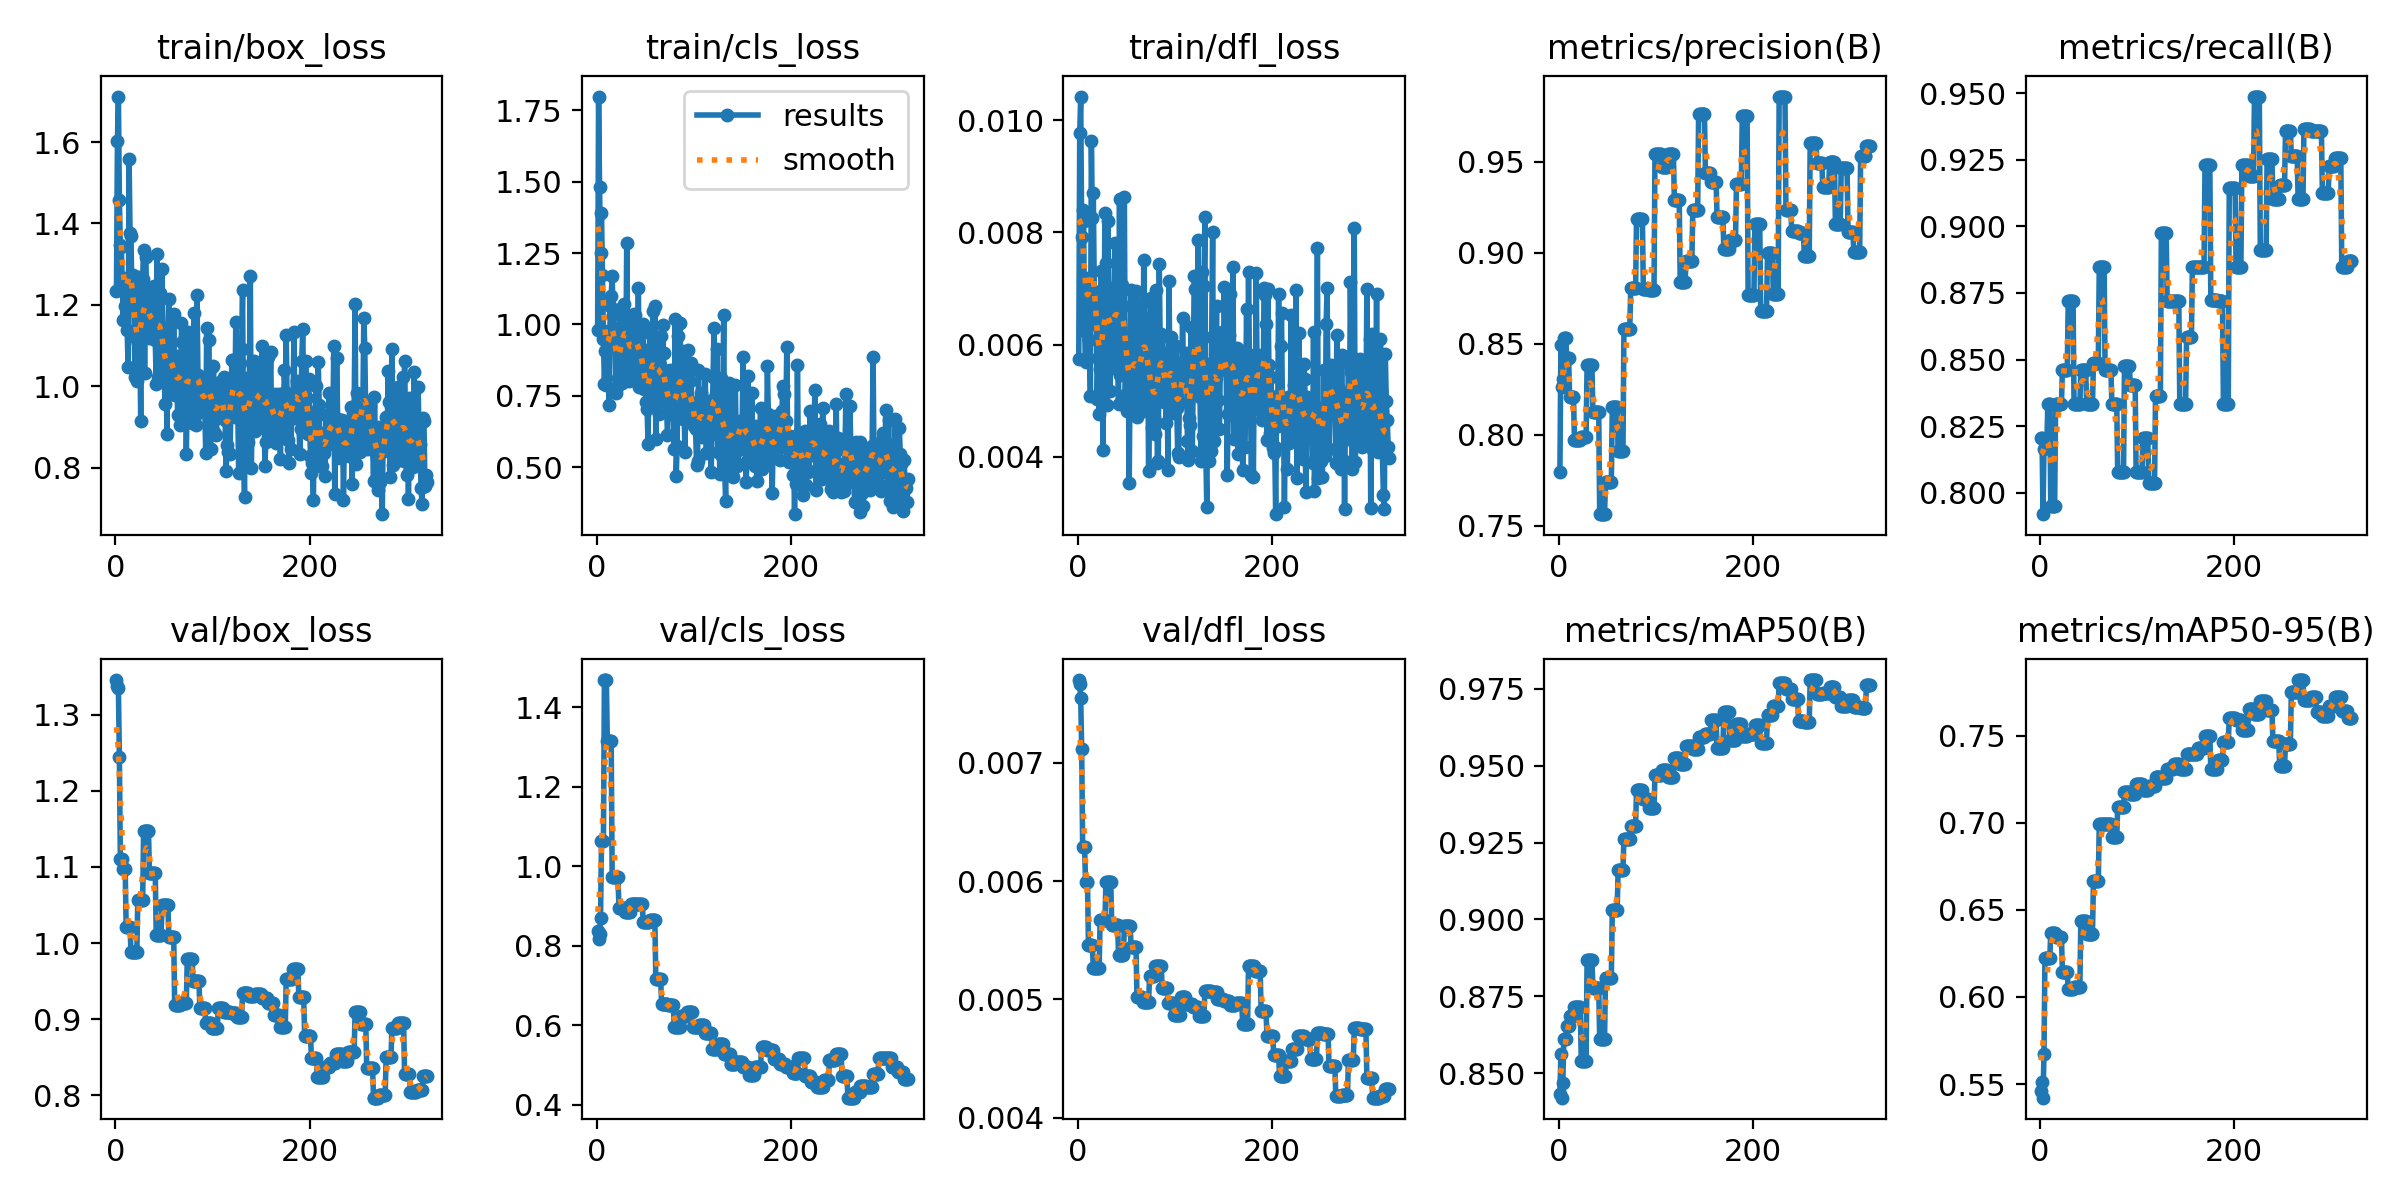

Values plotted in this chart, from the file beside it:
epoch, time, train/box_loss, train/cls_loss, train/dfl_loss, metrics/precision(B), metrics/recall(B), metrics/mAP50(B), metrics/mAP50-95(B), val/box_loss, val/cls_loss, val/dfl_loss, lr/pg0, lr/pg1, lr/pg2
1, 1.756, 1.235, 0.9794, 0.00574, 0.7795, 0.8205, 0.8432, 0.5461, 1.345, 0.8359, 0.0077, 0.0002, 0.0002, 0.0962
2, 4.645, 1.603, 1.799, 0.00977, 0.849, 0.8205, 0.8563, 0.551, 1.337, 0.8164, 0.00767, 0.0004496, 0.0004496, 0.09145
3, 6.476, 1.712, 1.481, 0.01042, 0.8261, 0.7919, 0.842, 0.5422, 1.334, 0.8298, 0.00755, 0.0006986, 0.0006986, 0.0867
4, 8.403, 1.458, 1.249, 0.00792, 0.8305, 0.8166, 0.8469, 0.5672, 1.244, 0.8685, 0.00712, 0.0009472, 0.0009472, 0.08195
5, 10.41, 1.346, 1.391, 0.0084, 0.8531, 0.8191, 0.861, 0.6222, 1.11, 1.062, 0.00629, 0.001195, 0.001195, 0.0772
6, 12.01, 1.341, 1.173, 0.00821, 0.8531, 0.8191, 0.861, 0.6222, 1.11, 1.062, 0.00629, 0.001443, 0.001443, 0.07244
7, 13.5, 1.251, 0.9493, 0.00625, 0.8531, 0.8191, 0.861, 0.6222, 1.11, 1.062, 0.00629, 0.00169, 0.00169, 0.06769
8, 15.37, 1.163, 0.7909, 0.00569, 0.8419, 0.8333, 0.8653, 0.6225, 1.097, 1.468, 0.00599, 0.001936, 0.001936, 0.06294
9, 17.27, 1.266, 0.9073, 0.00713, 0.8419, 0.8333, 0.8653, 0.6225, 1.097, 1.468, 0.00599, 0.002183, 0.002183, 0.05818
10, 19.25, 1.198, 0.7892, 0.00641, 0.8419, 0.8333, 0.8653, 0.6225, 1.097, 1.468, 0.00599, 0.002428, 0.002428, 0.05343
11, 21.18, 1.253, 0.935, 0.00718, 0.8207, 0.7949, 0.8685, 0.637, 1.021, 1.316, 0.00546, 0.002673, 0.002673, 0.04867
12, 22.93, 1.139, 0.9755, 0.00609, 0.8207, 0.7949, 0.8685, 0.637, 1.021, 1.316, 0.00546, 0.002918, 0.002918, 0.04392
13, 24.75, 1.047, 0.7171, 0.00509, 0.8207, 0.7949, 0.8685, 0.637, 1.021, 1.316, 0.00546, 0.003162, 0.003162, 0.03916
14, 26.58, 1.559, 1.065, 0.00963, 0.8207, 0.7949, 0.8685, 0.637, 1.021, 1.316, 0.00546, 0.003406, 0.003406, 0.03441
15, 28.22, 1.376, 1.101, 0.00826, 0.8207, 0.7949, 0.8685, 0.637, 1.021, 1.316, 0.00546, 0.003649, 0.003649, 0.02965
16, 30.06, 1.368, 1.17, 0.0087, 0.7971, 0.8333, 0.8716, 0.6346, 0.9879, 0.9723, 0.00527, 0.003891, 0.003891, 0.02489
17, 31.84, 1.199, 1.034, 0.00695, 0.7971, 0.8333, 0.8716, 0.6346, 0.9879, 0.9723, 0.00527, 0.004133, 0.004133, 0.02013
18, 33.96, 1.273, 0.9609, 0.00636, 0.7971, 0.8333, 0.8716, 0.6346, 0.9879, 0.9723, 0.00527, 0.004375, 0.004375, 0.01538
19, 35.72, 1.205, 0.9575, 0.00689, 0.7971, 0.8333, 0.8716, 0.6346, 0.9879, 0.9723, 0.00527, 0.004616, 0.004616, 0.01062
20, 37.52, 1.023, 0.7592, 0.00503, 0.7971, 0.8333, 0.8716, 0.6346, 0.9879, 0.9723, 0.00527, 0.004857, 0.004857, 0.005857
21, 39.46, 1.118, 0.7817, 0.00577, 0.7971, 0.8333, 0.8716, 0.6346, 0.9879, 0.9723, 0.00527, 0.004901, 0.004901, 0.004901
22, 41.39, 1.013, 0.8114, 0.00477, 0.7971, 0.8333, 0.8716, 0.6346, 0.9879, 0.9723, 0.00527, 0.004896, 0.004896, 0.004896
23, 43.27, 1.106, 0.8075, 0.00556, 0.799, 0.8461, 0.8539, 0.6144, 1.057, 0.8952, 0.00567, 0.004891, 0.004891, 0.004891
24, 45.31, 1.269, 1.052, 0.00732, 0.799, 0.8461, 0.8539, 0.6144, 1.057, 0.8952, 0.00567, 0.004886, 0.004886, 0.004886
25, 47.22, 1.134, 0.994, 0.0063, 0.799, 0.8461, 0.8539, 0.6144, 1.057, 0.8952, 0.00567, 0.004881, 0.004881, 0.004881
26, 49.09, 0.915, 0.7954, 0.00412, 0.799, 0.8461, 0.8539, 0.6144, 1.057, 0.8952, 0.00567, 0.004876, 0.004876, 0.004876
27, 50.86, 1.197, 0.9447, 0.00623, 0.799, 0.8461, 0.8539, 0.6144, 1.057, 0.8952, 0.00567, 0.004871, 0.004871, 0.004871
28, 52.67, 1.265, 1.073, 0.00835, 0.799, 0.8461, 0.8539, 0.6144, 1.057, 0.8952, 0.00567, 0.004866, 0.004866, 0.004866
29, 54.46, 1.335, 1.013, 0.00746, 0.8384, 0.8718, 0.8869, 0.6044, 1.148, 0.8843, 0.00599, 0.004861, 0.004861, 0.004861
30, 56.08, 1.033, 0.8256, 0.00493, 0.8384, 0.8718, 0.8869, 0.6044, 1.148, 0.8843, 0.00599, 0.004856, 0.004856, 0.004856
31, 57.67, 1.318, 1.287, 0.0082, 0.8384, 0.8718, 0.8869, 0.6044, 1.148, 0.8843, 0.00599, 0.004851, 0.004851, 0.004851
32, 59.41, 1.215, 0.9254, 0.00641, 0.8384, 0.8718, 0.8869, 0.6044, 1.148, 0.8843, 0.00599, 0.004847, 0.004847, 0.004847
33, 61.25, 1.149, 0.8009, 0.00517, 0.8384, 0.8718, 0.8869, 0.6044, 1.148, 0.8843, 0.00599, 0.004842, 0.004842, 0.004842
34, 63.23, 1.236, 0.92, 0.007, 0.8384, 0.8718, 0.8869, 0.6044, 1.148, 0.8843, 0.00599, 0.004837, 0.004837, 0.004837
35, 65.05, 1.119, 0.8534, 0.00559, 0.8127, 0.8333, 0.8777, 0.6056, 1.092, 0.904, 0.00563, 0.004832, 0.004832, 0.004832
36, 66.73, 1.152, 0.8253, 0.00587, 0.8127, 0.8333, 0.8777, 0.6056, 1.092, 0.904, 0.00563, 0.004827, 0.004827, 0.004827
37, 68.57, 1.122, 0.9293, 0.00606, 0.8127, 0.8333, 0.8777, 0.6056, 1.092, 0.904, 0.00563, 0.004822, 0.004822, 0.004822
38, 70.47, 1.227, 1.035, 0.00781, 0.8127, 0.8333, 0.8777, 0.6056, 1.092, 0.904, 0.00563, 0.004817, 0.004817, 0.004817
39, 72.38, 1.149, 0.9599, 0.00705, 0.8127, 0.8333, 0.8777, 0.6056, 1.092, 0.904, 0.00563, 0.004812, 0.004812, 0.004812
40, 74.38, 1.246, 1.035, 0.00693, 0.8127, 0.8333, 0.8777, 0.6056, 1.092, 0.904, 0.00563, 0.004807, 0.004807, 0.004807
41, 76.27, 1.114, 0.8921, 0.0059, 0.8127, 0.8333, 0.8777, 0.6056, 1.092, 0.904, 0.00563, 0.004802, 0.004802, 0.004802
42, 78.19, 1.005, 0.813, 0.00494, 0.7563, 0.8461, 0.8611, 0.6438, 1.01, 0.9057, 0.00538, 0.004797, 0.004797, 0.004797
43, 80.14, 1.325, 1.128, 0.0086, 0.7563, 0.8461, 0.8611, 0.6438, 1.01, 0.9057, 0.00538, 0.004792, 0.004792, 0.004792
44, 82.14, 1.024, 0.7792, 0.00546, 0.7563, 0.8461, 0.8611, 0.6438, 1.01, 0.9057, 0.00538, 0.004787, 0.004787, 0.004787
45, 84, 1.148, 0.8852, 0.00599, 0.7563, 0.8461, 0.8611, 0.6438, 1.01, 0.9057, 0.00538, 0.004782, 0.004782, 0.004782
46, 86.03, 1.23, 0.8849, 0.00706, 0.7563, 0.8461, 0.8611, 0.6438, 1.01, 0.9057, 0.00538, 0.004777, 0.004777, 0.004777
47, 87.89, 1.145, 0.913, 0.00669, 0.7563, 0.8461, 0.8611, 0.6438, 1.01, 0.9057, 0.00538, 0.004772, 0.004772, 0.004772
48, 89.66, 1.287, 1.003, 0.00863, 0.7737, 0.8333, 0.881, 0.6362, 1.05, 0.8591, 0.00562, 0.004767, 0.004767, 0.004767
49, 91.51, 1.041, 0.772, 0.0051, 0.7737, 0.8333, 0.881, 0.6362, 1.05, 0.8591, 0.00562, 0.004762, 0.004762, 0.004762
50, 93.29, 1.048, 0.7893, 0.00598, 0.7737, 0.8333, 0.881, 0.6362, 1.05, 0.8591, 0.00562, 0.004757, 0.004757, 0.004757
51, 95.34, 0.9574, 0.7277, 0.00481, 0.7737, 0.8333, 0.881, 0.6362, 1.05, 0.8591, 0.00562, 0.004752, 0.004752, 0.004752
52, 97.01, 1.091, 0.703, 0.00557, 0.7737, 0.8333, 0.881, 0.6362, 1.05, 0.8591, 0.00562, 0.004748, 0.004748, 0.004748
53, 98.65, 0.8839, 0.5804, 0.00354, 0.7737, 0.8333, 0.881, 0.6362, 1.05, 0.8591, 0.00562, 0.004743, 0.004743, 0.004743
54, 99.78, 1.126, 0.8405, 0.00569, 0.7737, 0.8333, 0.881, 0.6362, 1.05, 0.8591, 0.00562, 0.004738, 0.004738, 0.004738
55, 101.6, 1.215, 0.9687, 0.00698, 0.8153, 0.8488, 0.903, 0.6666, 1.008, 0.8653, 0.00544, 0.004733, 0.004733, 0.004733
56, 103.6, 1.043, 0.7351, 0.00483, 0.8153, 0.8488, 0.903, 0.6666, 1.008, 0.8653, 0.00544, 0.004728, 0.004728, 0.004728
57, 105.5, 1.077, 0.8823, 0.00575, 0.8153, 0.8488, 0.903, 0.6666, 1.008, 0.8653, 0.00544, 0.004723, 0.004723, 0.004723
58, 107.4, 1.023, 1.047, 0.0061, 0.8153, 0.8488, 0.903, 0.6666, 1.008, 0.8653, 0.00544, 0.004718, 0.004718, 0.004718
59, 109.3, 0.9816, 0.8128, 0.0051, 0.8153, 0.8488, 0.903, 0.6666, 1.008, 0.8653, 0.00544, 0.004713, 0.004713, 0.004713
60, 111.3, 1.177, 1.063, 0.00696, 0.8153, 0.8488, 0.903, 0.6666, 1.008, 0.8653, 0.00544, 0.004708, 0.004708, 0.004708
... 261 more rows
